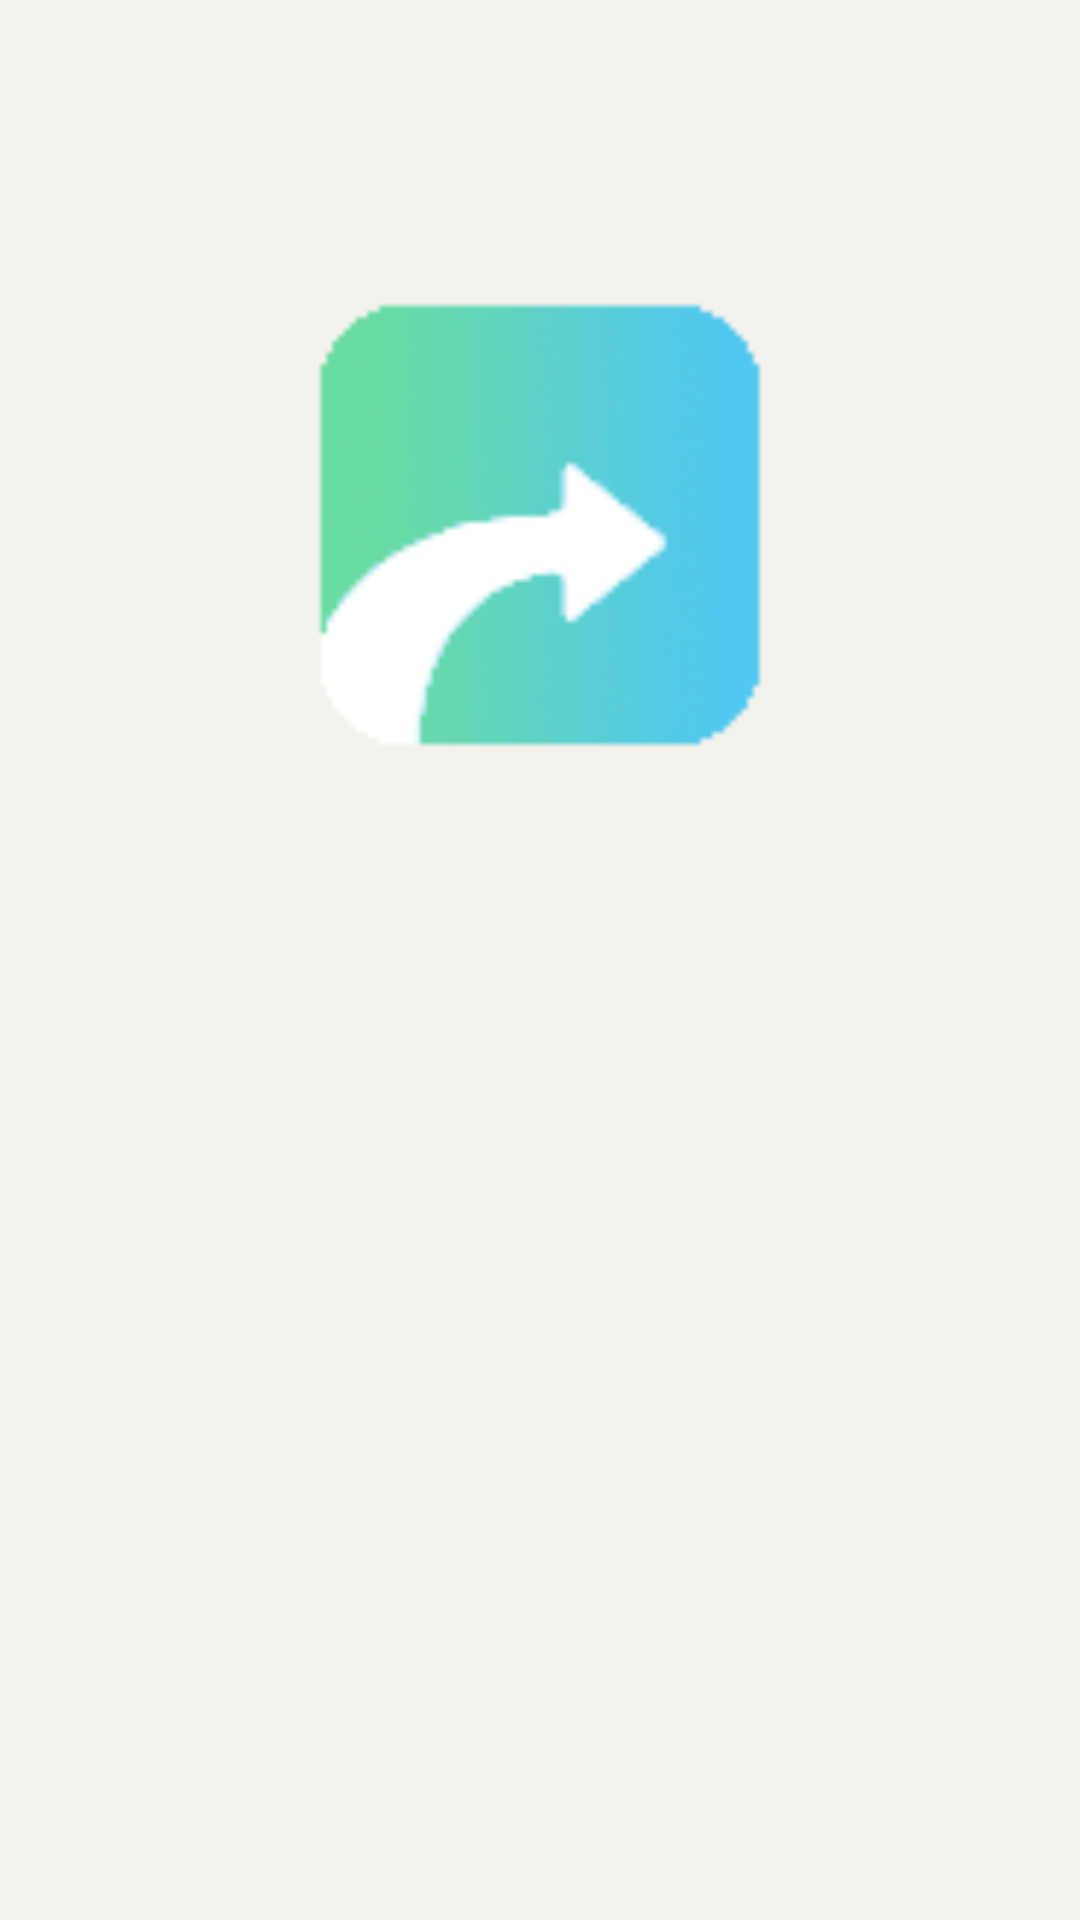

Write the Android layout XML for this screen, with the resource values it uses.
<!-- AndroidManifest.xml: application theme AppTheme -->
<!-- res/layout/welcome_page.xml -->
<LinearLayout xmlns:android="http://schemas.android.com/apk/res/android"
    android:layout_width="fill_parent"
    android:layout_height="fill_parent"
    android:orientation="vertical" 
    android:background="@color/bggreen">
  <ImageView
    android:id="@+id/logo"
    android:layout_width="150dip"
	android:layout_height="150dip"
	android:layout_gravity="center_horizontal"
	android:background="@drawable/logo"
	android:layout_marginBottom="10dp"
	android:layout_marginTop="100dp"/>
  
   
   

    
</LinearLayout>
<!-- resources referenced by this layout -->
<resources>
  <color name="bggreen">#f3f2ec</color>
  <!-- drawable logo: png bitmap (drawable-hdpi, 25499 bytes) -->
  <style name="AppTheme" parent="AppBaseTheme">
          
          <item name="android:windowAnimationStyle">@style/FeelyouWindowAnimTheme</item>   
          <item name="android:actionBarStyle">@style/CustomActionBar</item>
          <item name="android:actionMenuTextAppearance">@style/ActionBarMenu</item>
          
      </style>
  <style name="AppBaseTheme" parent="android:Theme.Light">
          
      </style>
  <style name="FeelyouWindowAnimTheme" parent="@android:style/Animation.Activity">
      	<item name="android:activityOpenEnterAnimation">@anim/in_from_top</item>
      	<item name="android:activityOpenExitAnimation">@anim/out_from_bottom</item>
      	<item name="android:activityCloseEnterAnimation">@anim/in_from_bottom</item>
      	<item name="android:activityCloseExitAnimation">@anim/out_from_top</item>
  	</style>
  <style name="CustomActionBar" parent="@android:style/Widget.DeviceDefault.ActionBar">
      	<item name="android:titleTextStyle">@style/ActionBarTitle</item>
  	</style>
  <style name="ActionBarMenu" parent="@android:style/TextAppearance.Holo.Large">
      	<item name="android:textColor">@color/bggrey</item>
      	<item name="android:textSize">20sp</item>
  	</style>
  <style name="ActionBarTitle" parent="@android:style/TextAppearance.Holo.Large">
      	<item name="android:textColor">@color/bggrey</item>
      	<item name="android:textSize">20sp</item>
  	</style>
  <color name="bggrey">#3c4957</color>
</resources>
